Image classification data set "q70" (elifyasar12/Senior-Resarch on GitHub). Class labels (2): fracture, no fracture.

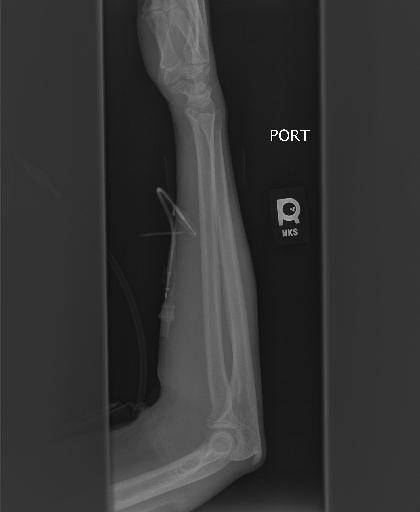
Label: no fracture

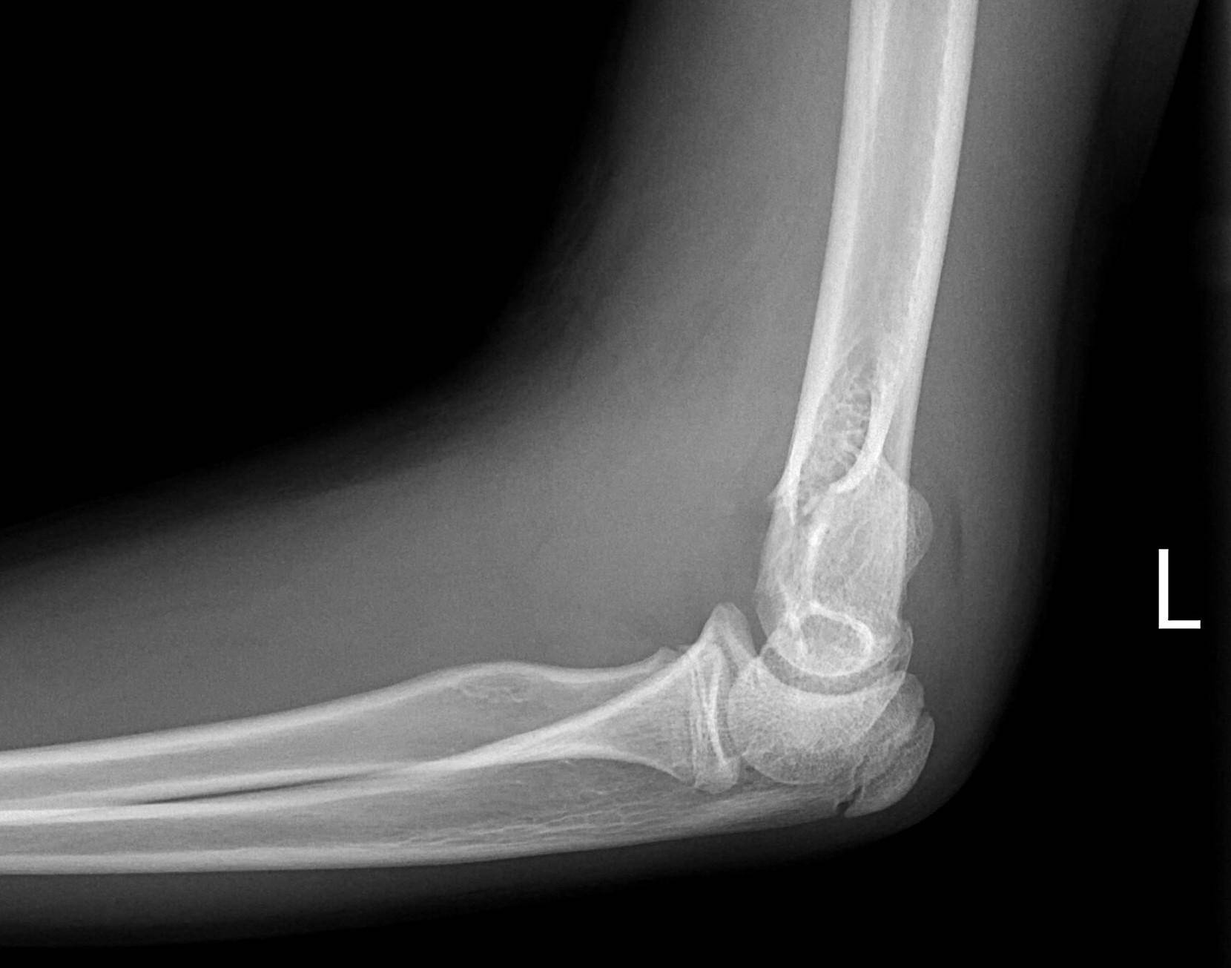
Label: fracture

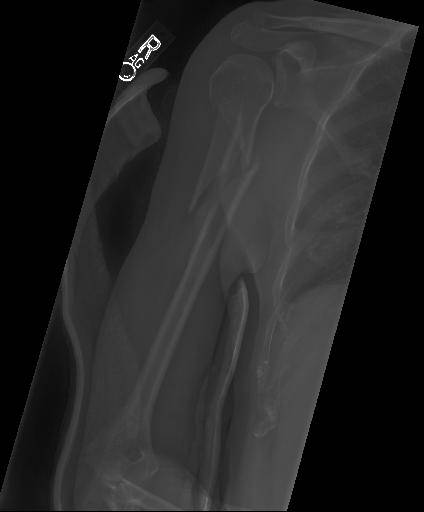
Label: fracture

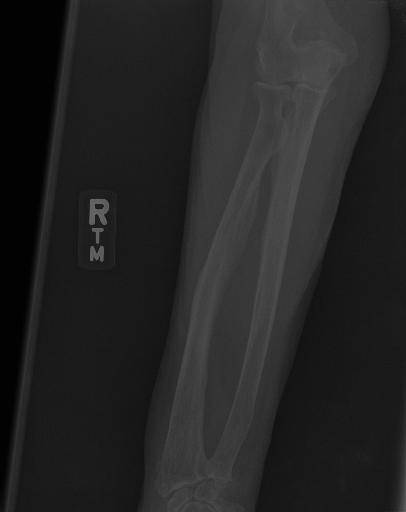
Label: no fracture

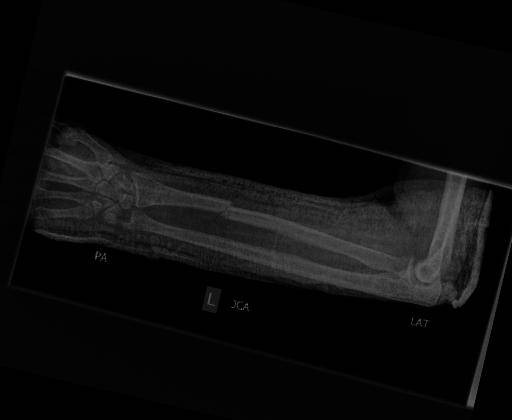
Label: fracture

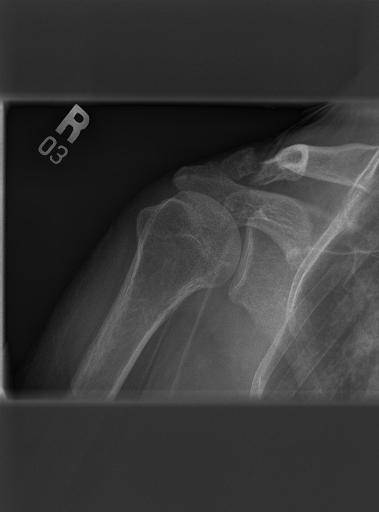
Label: fracture
